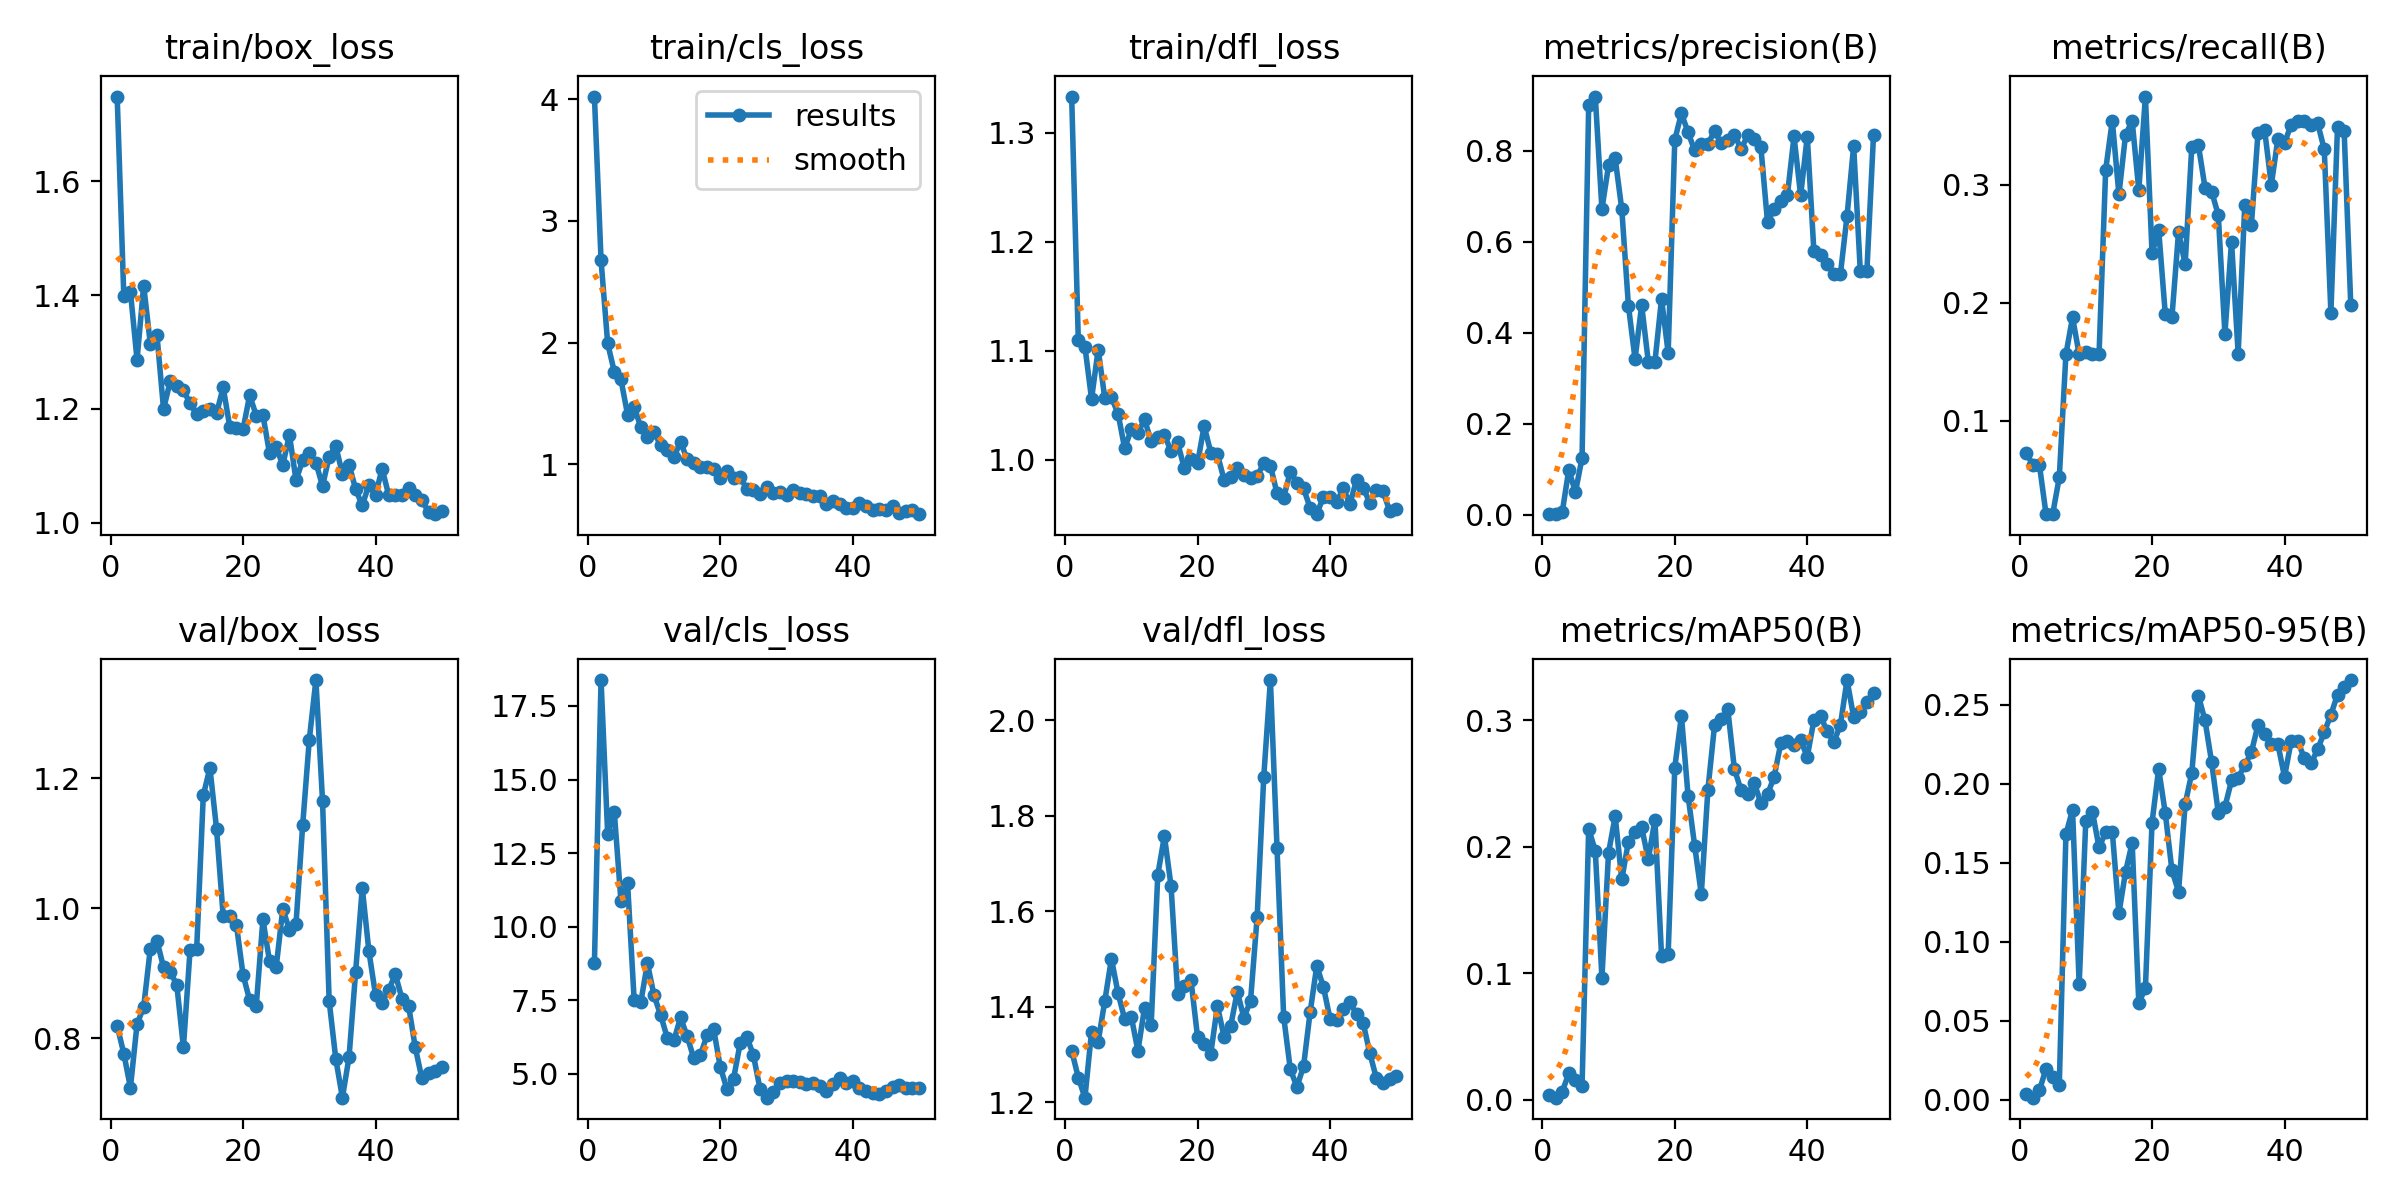

The data file committed next to this chart (first rows):
epoch, time, train/box_loss, train/cls_loss, train/dfl_loss, metrics/precision(B), metrics/recall(B), metrics/mAP50(B), metrics/mAP50-95(B), val/box_loss, val/cls_loss, val/dfl_loss, lr/pg0, lr/pg1, lr/pg2
1, 307.5, 1.749, 4.022, 1.333, 0.00268, 0.07292, 0.00398, 0.00358, 0.8196, 8.765, 1.308, 4.208e-05, 4.208e-05, 4.208e-05
2, 515.7, 1.399, 2.678, 1.11, 0.00175, 0.0625, 0.0015, 0.00135, 0.7767, 18.38, 1.252, 8.76495e-05, 8.76495e-05, 8.76495e-05
3, 709.5, 1.406, 1.994, 1.104, 0.00559, 0.0625, 0.00619, 0.00603, 0.7244, 13.14, 1.21, 0.0001313, 0.0001313, 0.0001313
4, 915.2, 1.286, 1.761, 1.056, 0.09916, 0.02083, 0.02063, 0.01963, 0.822, 13.89, 1.348, 0.0001732, 0.0001732, 0.0001732
5, 1129, 1.417, 1.699, 1.101, 0.05, 0.02083, 0.01562, 0.01433, 0.8484, 10.88, 1.327, 0.0002131, 0.0002131, 0.0002131
6, 1331, 1.314, 1.41, 1.056, 0.1251, 0.05208, 0.01074, 0.00966, 0.9379, 11.5, 1.412, 0.0002512, 0.0002512, 0.0002512
7, 1545, 1.33, 1.475, 1.057, 0.8997, 0.1562, 0.2142, 0.1678, 0.9506, 7.494, 1.501, 0.0002874, 0.0002874, 0.0002874
8, 1732, 1.2, 1.304, 1.042, 0.919, 0.1875, 0.1967, 0.1835, 0.9095, 7.431, 1.429, 0.0003217, 0.0003217, 0.0003217
9, 1934, 1.248, 1.228, 1.01, 0.6719, 0.1562, 0.09634, 0.07297, 0.9029, 8.753, 1.374, 0.0003541, 0.0003541, 0.0003541
10, 2154, 1.241, 1.267, 1.028, 0.7676, 0.1584, 0.1951, 0.1766, 0.8823, 7.658, 1.379, 0.0003847, 0.0003847, 0.0003847
11, 2357, 1.233, 1.157, 1.025, 0.7831, 0.1562, 0.224, 0.1822, 0.7863, 6.992, 1.308, 0.0004134, 0.0004134, 0.0004134
12, 2552, 1.21, 1.122, 1.037, 0.6715, 0.1562, 0.1741, 0.1596, 0.9356, 6.217, 1.398, 0.0004114, 0.0004114, 0.0004114
13, 2763, 1.191, 1.062, 1.017, 0.4594, 0.3125, 0.204, 0.1693, 0.9373, 6.13, 1.362, 0.000401, 0.000401, 0.000401
14, 2952, 1.196, 1.185, 1.021, 0.3425, 0.3542, 0.2119, 0.1695, 1.174, 6.913, 1.676, 0.0003906, 0.0003906, 0.0003906
15, 3178, 1.199, 1.042, 1.023, 0.4607, 0.2917, 0.2152, 0.118, 1.216, 6.272, 1.757, 0.0003802, 0.0003802, 0.0003802
16, 3365, 1.192, 1.011, 1.008, 0.3368, 0.3421, 0.19, 0.1441, 1.123, 5.521, 1.653, 0.0003698, 0.0003698, 0.0003698
17, 3568, 1.238, 0.9769, 1.016, 0.3363, 0.3541, 0.2212, 0.1626, 0.9888, 5.628, 1.427, 0.0003594, 0.0003594, 0.0003594
18, 3758, 1.168, 0.9762, 0.9919, 0.4747, 0.2953, 0.1138, 0.06117, 0.9891, 6.312, 1.443, 0.0003489, 0.0003489, 0.0003489
19, 4001, 1.166, 0.9598, 1.001, 0.356, 0.3746, 0.1155, 0.07079, 0.9747, 6.506, 1.457, 0.0003385, 0.0003385, 0.0003385
20, 4203, 1.164, 0.8916, 0.9967, 0.8238, 0.2417, 0.2626, 0.1753, 0.8981, 5.228, 1.337, 0.0003281, 0.0003281, 0.0003281
21, 4394, 1.224, 0.9443, 1.031, 0.8821, 0.2618, 0.3035, 0.2094, 0.8587, 4.48, 1.322, 0.0003177, 0.0003177, 0.0003177
22, 4580, 1.188, 0.8871, 1.007, 0.8406, 0.1903, 0.2405, 0.1813, 0.8506, 4.823, 1.302, 0.0003073, 0.0003073, 0.0003073
23, 4795, 1.189, 0.8966, 1.005, 0.8005, 0.1875, 0.2008, 0.1452, 0.9833, 6.034, 1.402, 0.0002969, 0.0002969, 0.0002969
24, 5031, 1.122, 0.7978, 0.9817, 0.8147, 0.2597, 0.1624, 0.1317, 0.9186, 6.26, 1.338, 0.0002865, 0.0002865, 0.0002865
25, 5226, 1.133, 0.789, 0.9837, 0.8143, 0.2326, 0.2451, 0.1871, 0.9096, 5.626, 1.36, 0.000276, 0.000276, 0.000276
26, 5442, 1.101, 0.7563, 0.9923, 0.8436, 0.3322, 0.2959, 0.2066, 0.9992, 4.48, 1.432, 0.0002656, 0.0002656, 0.0002656
27, 5634, 1.154, 0.8141, 0.9857, 0.8159, 0.3333, 0.3009, 0.2556, 0.9676, 4.185, 1.377, 0.0002552, 0.0002552, 0.0002552
28, 5851, 1.075, 0.7613, 0.983, 0.8232, 0.2974, 0.3086, 0.2399, 0.9768, 4.365, 1.413, 0.0002448, 0.0002448, 0.0002448
29, 6041, 1.109, 0.775, 0.9852, 0.8355, 0.2941, 0.2614, 0.2134, 1.128, 4.671, 1.588, 0.0002344, 0.0002344, 0.0002344
30, 6222, 1.122, 0.7451, 0.9966, 0.8036, 0.2743, 0.2448, 0.1816, 1.26, 4.746, 1.882, 0.000224, 0.000224, 0.000224
31, 6408, 1.105, 0.789, 0.9943, 0.8335, 0.1737, 0.2415, 0.1852, 1.351, 4.75, 2.084, 0.0002136, 0.0002136, 0.0002136
32, 6586, 1.065, 0.7653, 0.9692, 0.8247, 0.2517, 0.2503, 0.202, 1.166, 4.719, 1.732, 0.0002031, 0.0002031, 0.0002031
33, 6778, 1.116, 0.755, 0.9651, 0.8071, 0.1568, 0.2343, 0.2038, 0.8579, 4.646, 1.38, 0.0001927, 0.0001927, 0.0001927
34, 6986, 1.134, 0.7405, 0.9889, 0.6427, 0.283, 0.2414, 0.2116, 0.7685, 4.685, 1.27, 0.0001823, 0.0001823, 0.0001823
35, 7194, 1.086, 0.7381, 0.979, 0.6724, 0.2661, 0.2553, 0.2199, 0.7089, 4.582, 1.232, 0.0001719, 0.0001719, 0.0001719
36, 7393, 1.102, 0.6726, 0.9736, 0.6885, 0.344, 0.2817, 0.237, 0.7712, 4.418, 1.275, 0.0001615, 0.0001615, 0.0001615
37, 7579, 1.059, 0.7014, 0.9557, 0.7027, 0.3461, 0.2839, 0.2314, 0.9029, 4.658, 1.389, 0.0001511, 0.0001511, 0.0001511
38, 7818, 1.03, 0.6736, 0.95, 0.8314, 0.2997, 0.2806, 0.2253, 1.032, 4.846, 1.486, 0.0001407, 0.0001407, 0.0001407
39, 8018, 1.067, 0.6385, 0.966, 0.7017, 0.3389, 0.2841, 0.2248, 0.9341, 4.698, 1.442, 0.0001302, 0.0001302, 0.0001302
40, 8199, 1.049, 0.6421, 0.966, 0.8311, 0.3352, 0.2711, 0.2044, 0.8669, 4.738, 1.375, 0.0001198, 0.0001198, 0.0001198
41, 8372, 1.095, 0.6825, 0.9612, 0.5787, 0.3509, 0.3001, 0.2267, 0.8553, 4.511, 1.372, 0.0001094, 0.0001094, 0.0001094
42, 8566, 1.048, 0.6583, 0.9736, 0.5703, 0.3542, 0.3032, 0.2266, 0.8753, 4.401, 1.395, 9.89932e-05, 9.89932e-05, 9.89932e-05
43, 8790, 1.049, 0.6296, 0.9595, 0.5514, 0.3542, 0.2913, 0.216, 0.8986, 4.345, 1.409, 8.85784e-05, 8.85784e-05, 8.85784e-05
44, 8968, 1.048, 0.6376, 0.9812, 0.5291, 0.3505, 0.2825, 0.2127, 0.8607, 4.296, 1.385, 7.81636e-05, 7.81636e-05, 7.81636e-05
45, 9174, 1.061, 0.6266, 0.9744, 0.5288, 0.352, 0.2962, 0.2217, 0.8497, 4.416, 1.366, 6.77488e-05, 6.77488e-05, 6.77488e-05
46, 9385, 1.048, 0.6622, 0.9605, 0.6563, 0.3298, 0.3318, 0.2324, 0.7861, 4.54, 1.303, 5.7334e-05, 5.7334e-05, 5.7334e-05
47, 9586, 1.039, 0.603, 0.9725, 0.8104, 0.1915, 0.3026, 0.2436, 0.7384, 4.602, 1.25, 4.69192e-05, 4.69192e-05, 4.69192e-05
48, 9825, 1.019, 0.6193, 0.971, 0.5368, 0.3491, 0.3062, 0.2562, 0.7462, 4.513, 1.241, 3.65044e-05, 3.65044e-05, 3.65044e-05
49, 10014, 1.015, 0.6252, 0.953, 0.5362, 0.3454, 0.3143, 0.2609, 0.7497, 4.507, 1.249, 2.60896e-05, 2.60896e-05, 2.60896e-05
50, 10197, 1.021, 0.5913, 0.9548, 0.8343, 0.1979, 0.3218, 0.2655, 0.7562, 4.507, 1.256, 1.56748e-05, 1.56748e-05, 1.56748e-05
